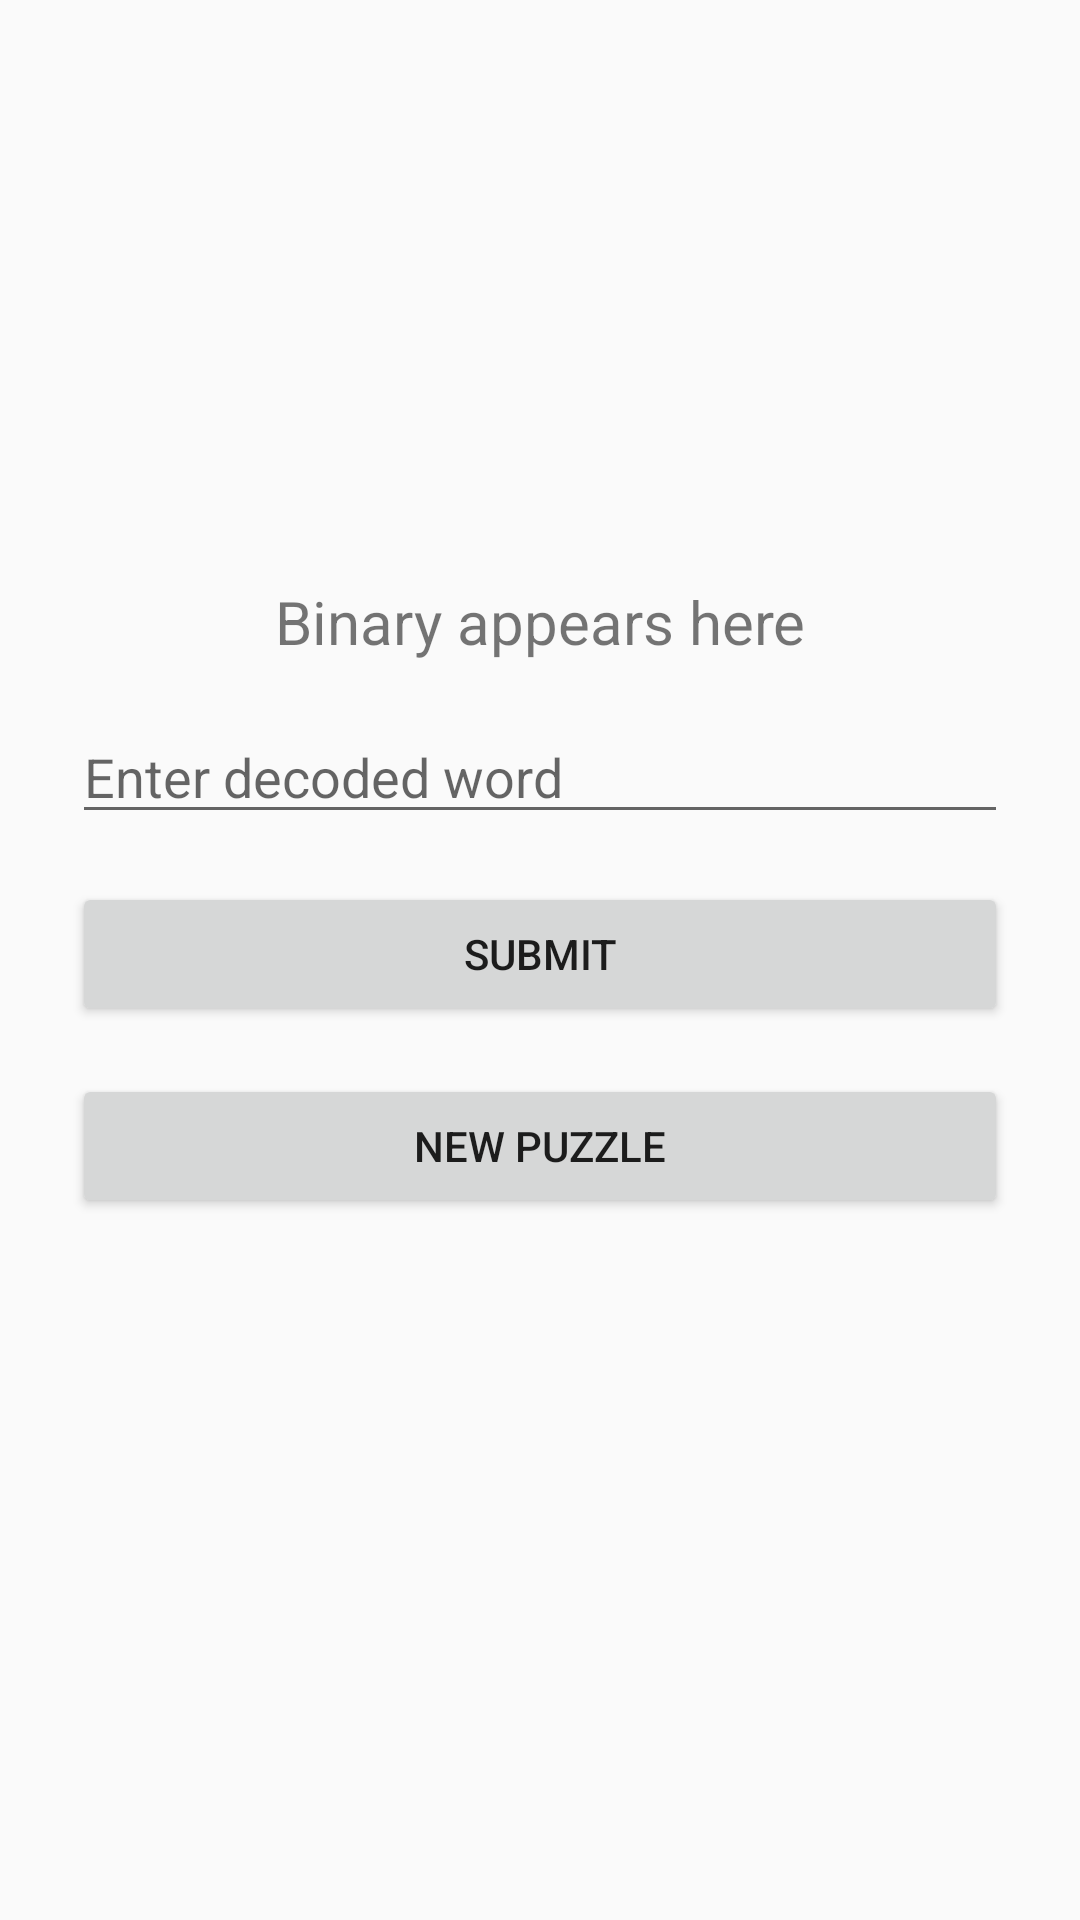

The Android layout XML behind this screen, and the referenced resources:
<!-- AndroidManifest.xml: application theme Theme.EscapeGame -->
<!-- res/layout/activity_binary_game.xml -->
<?xml version="1.0" encoding="utf-8"?>
<LinearLayout
    xmlns:android="http://schemas.android.com/apk/res/android"
    android:layout_width="match_parent"
    android:layout_height="match_parent"
    android:orientation="vertical"
    android:padding="24dp"
    android:gravity="center">

    <TextView
        android:id="@+id/tvBinary"
        android:layout_width="wrap_content"
        android:layout_height="wrap_content"
        android:textSize="20sp"
        android:text="Binary appears here"
        android:paddingBottom="16dp"/>

    <EditText
        android:id="@+id/etAnswer"
        android:layout_width="match_parent"
        android:layout_height="wrap_content"
        android:hint="Enter decoded word" />

    <Button
        android:id="@+id/btnSubmit"
        android:layout_width="match_parent"
        android:layout_height="wrap_content"
        android:text="Submit"
        android:layout_marginTop="16dp"/>

    <Button
        android:id="@+id/btnNewPuzzle"
        android:layout_width="match_parent"
        android:layout_height="wrap_content"
        android:text="New Puzzle"
        android:layout_marginTop="16dp"/>

    <TextView
        android:id="@+id/tvResult"
        android:layout_width="wrap_content"
        android:layout_height="wrap_content"
        android:text=""
        android:textSize="18sp"
        android:layout_marginTop="16dp"/>

</LinearLayout>
<!-- resources referenced by this layout -->
<resources>
  <style name="Theme.EscapeGame" parent="Theme.AppCompat.Light.NoActionBar" />
</resources>
